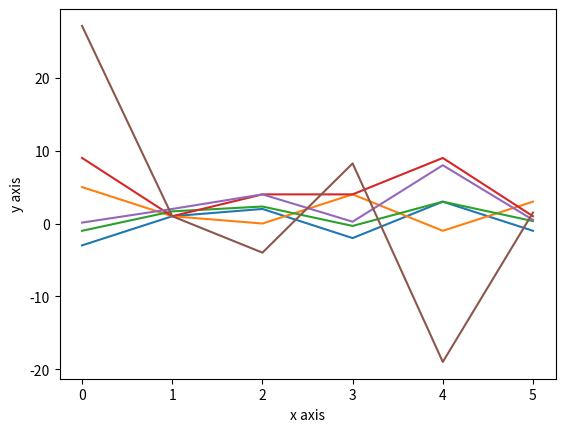

Recreate this plot in Python.
import matplotlib.pyplot as plt

fig, ax = plt.subplots()
t = [-3, 1, 2, -2, 3, -1]
ax.plot(t)
ax.set_xlabel('x axis')
ax.set_ylabel('y axis')

example_a = [2 - i for i in t]
ax.plot(example_a)

example_b = [(i / 3) * 2 + 1 for i in t]
ax.plot(example_b)

example_c = [i*i for i in t]
ax.plot(example_c)

example_d = [2**i for i in t]
ax.plot(example_d)

example_e = [(2**i) - (i**3) for i in t]
ax.plot(example_e)

plt.show()